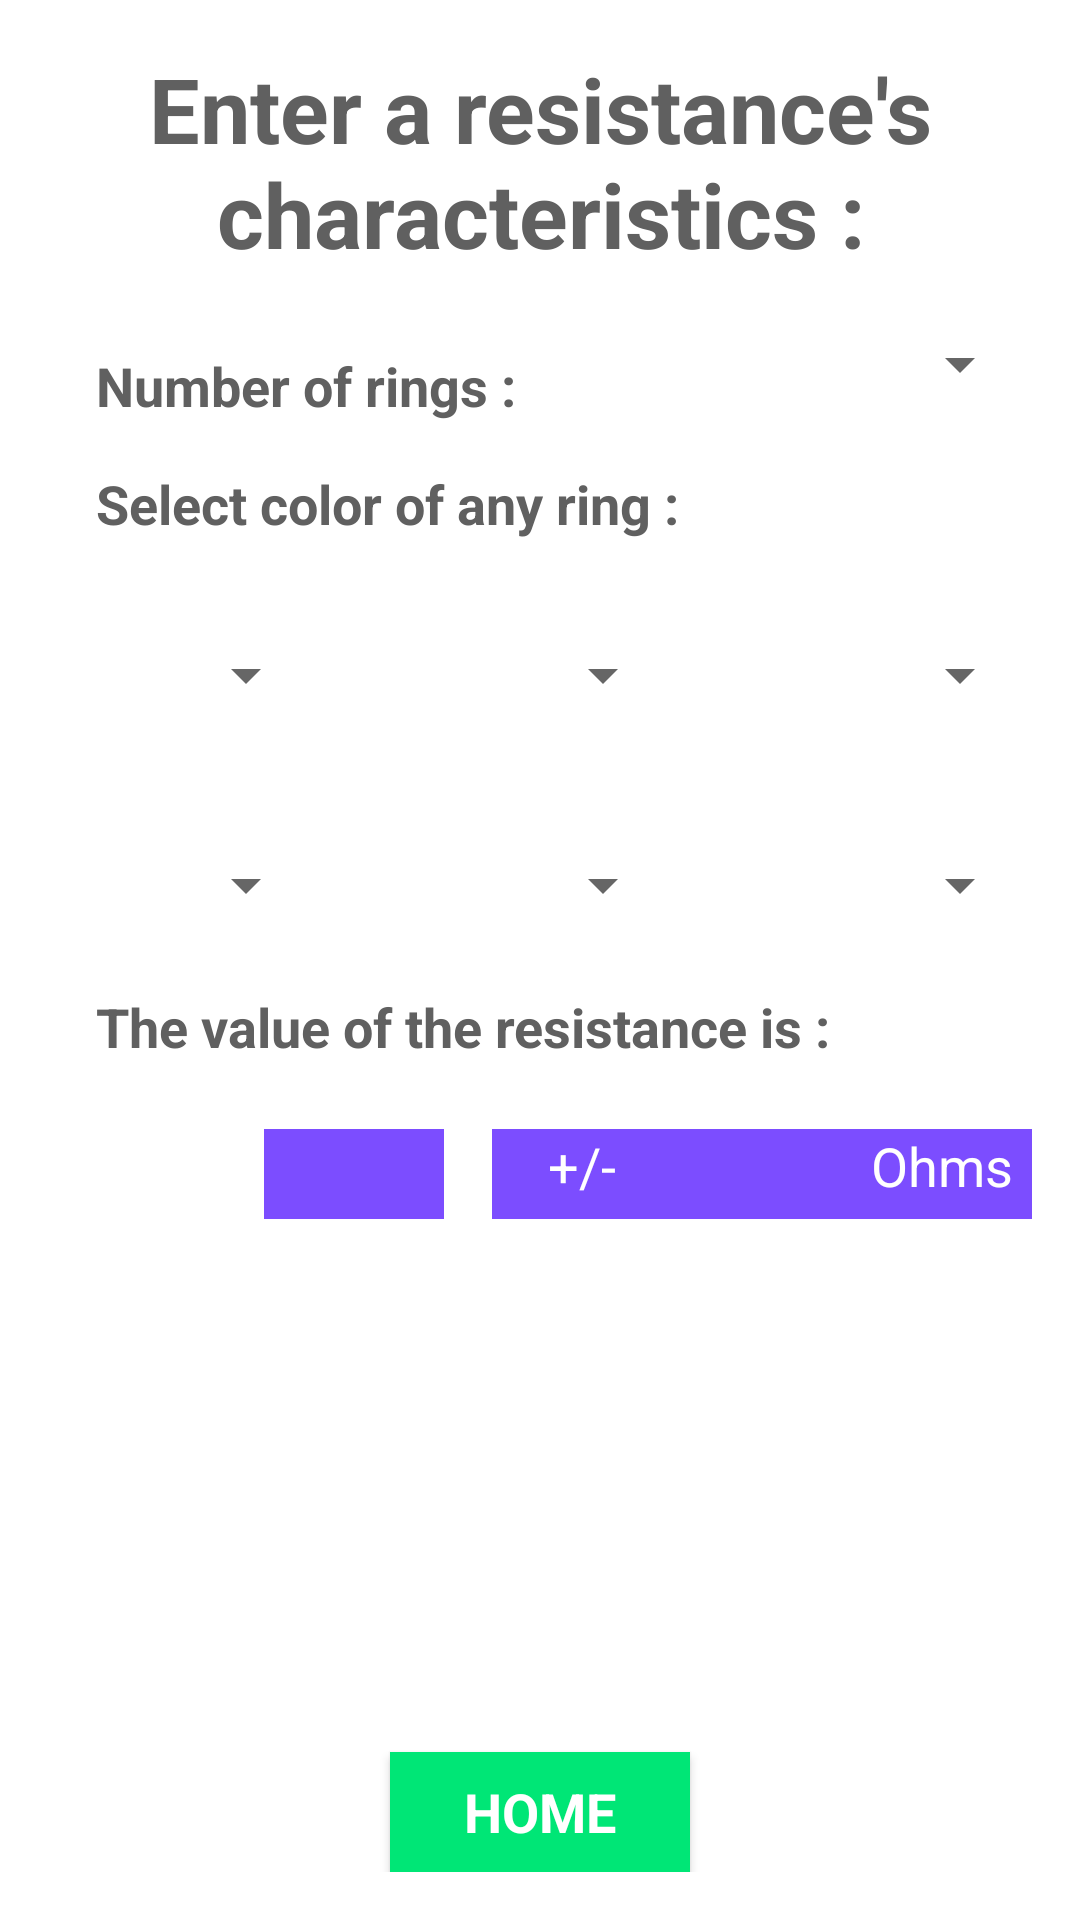

Layout XML and referenced resources for this Android screen:
<!-- AndroidManifest.xml: application theme AppTheme -->
<!-- res/layout/activity_add_aresistance.xml -->
<?xml version="1.0" encoding="utf-8"?>
<RelativeLayout xmlns:android="http://schemas.android.com/apk/res/android"
    xmlns:tools="http://schemas.android.com/tools"
    android:layout_width="match_parent"
    android:layout_height="match_parent"
    android:background="@color/White"
    android:padding="16dp"
    tools:context="com.monsh.resistance.AddAResistance">

    <Spinner
        android:id="@+id/spinner2"
        android:layout_width="90dp"
        android:layout_height="50dp"
        android:layout_alignParentStart="true"
        android:layout_below="@+id/ringColor"
        android:layout_marginTop="20dp" />

    <Spinner
        android:id="@+id/spinner3"
        android:layout_width="90dp"
        android:layout_height="50dp"
        android:layout_below="@+id/ringColor"
        android:layout_centerHorizontal="true"
        android:layout_marginTop="20dp" />

    <Spinner
        android:id="@+id/spinner4"
        android:layout_width="90dp"
        android:layout_height="50dp"
        android:layout_alignParentEnd="true"
        android:layout_below="@+id/ringColor"
        android:layout_marginTop="20dp" />

    <Spinner
        android:id="@+id/spinner5"
        android:layout_width="90dp"
        android:layout_height="50dp"
        android:layout_alignParentStart="true"
        android:layout_below="@id/spinner2"
        android:layout_marginTop="20dp" />

    <Spinner
        android:id="@+id/spinner6"
        android:layout_width="90dp"
        android:layout_height="50dp"
        android:layout_below="@id/spinner2"
        android:layout_centerHorizontal="true"
        android:layout_marginTop="20dp" />

    <Spinner
        android:id="@+id/spinner7"
        android:layout_width="90dp"
        android:layout_height="50dp"
        android:layout_alignParentEnd="true"
        android:layout_below="@id/spinner2"
        android:layout_marginTop="20dp" />

    <TextView
        android:id="@+id/resultat_text"
        style="@style/TextViewLarge"
        android:layout_below="@id/spinner5"
        android:layout_marginTop="10dp"
        android:text="@string/givingResultText" />

    <TextView
        android:id="@+id/unity"
        style="@style/BarOhmsLarge"
        android:layout_alignEnd="@+id/spinner1"
        android:layout_alignTop="@+id/total"
        android:text="@string/resUnity" />

    <Button
        android:id="@+id/home"
        style="@style/ButtonLarge"
        android:layout_alignParentBottom="true"
        android:layout_centerHorizontal="true"
        android:onClick="callHome"
        android:text="@string/homeButtonText" />

    <TextView
        android:id="@+id/main_text_view"
        style="@style/TextViewsLarge"
        android:layout_alignParentStart="true"
        android:layout_alignParentTop="true"
        android:text="@string/titleAddRes" />

    <Spinner
        android:id="@+id/spinner1"
        android:layout_width="80dp"
        android:layout_height="60dp"
        android:layout_alignParentEnd="true"
        android:layout_below="@+id/main_text_view" />

    <TextView
        android:id="@+id/ringColor"
        style="@style/TextViewLarge"
        android:layout_alignParentStart="true"
        android:layout_below="@+id/nomber_rings_text"
        android:paddingTop="15dp"
        android:text="@string/ringColor" />

    <TextView
        android:id="@+id/nomber_rings_text"
        style="@style/TextViewLarge"
        android:layout_width="wrap_content"
        android:layout_height="wrap_content"
        android:layout_alignParentStart="true"
        android:layout_below="@+id/main_text_view"
        android:paddingTop="25dp"
        android:text="@string/ringsNbr" />

    <TextView
        android:id="@+id/total"
        style="@style/BarOhmsLarge"
        android:layout_below="@+id/resultat_text"
        android:layout_marginEnd="16dp"
        android:layout_marginTop="22dp"
        android:layout_toStartOf="@+id/signe" />

    <TextView
        android:id="@+id/signe"
        style="@style/BarOhmsLarge"
        android:layout_alignBaseline="@+id/tolerance"
        android:layout_alignBottom="@+id/tolerance"
        android:layout_toStartOf="@+id/tolerance"
        android:text="@string/plusMinusText" />

    <TextView
        android:id="@+id/tolerance"
        style="@style/BarOhmsLarge"
        android:layout_alignBaseline="@+id/unity"
        android:layout_alignBottom="@+id/unity"
        android:layout_toStartOf="@+id/unity" />

</RelativeLayout>
<!-- resources referenced by this layout -->
<resources>
  <color name="White">#FFFFFF</color>
  <string name="givingResultText">The value of the resistance is : </string>
  <string name="homeButtonText">HOME</string>
  <string name="plusMinusText">+/-</string>
  <string name="resUnity">Ohms</string>
  <string name="ringColor">Select color of any ring :</string>
  <string name="ringsNbr">Number of rings :</string>
  <string name="titleAddRes">Enter a resistance\'s characteristics :</string>
  <style name="BarOhmsLarge" parent="AppTheme">
          
          <item name="android:background">@color/colorA2</item>
          <item name="android:textColor">@color/White</item>
          <item name="android:textSize">18sp</item>
          <item name="android:layout_width">60dp</item>
          <item name="android:layout_height">30dp</item>
          <item name="android:textAlignment">center</item>
  
      </style>
  <style name="ButtonLarge" parent="AppTheme">
          
          <item name="android:layout_width">100dp</item>
          <item name="android:layout_height">40dp</item>
          <item name="android:layout_alignParentBottom">true</item>
          <item name="android:layout_centerHorizontal">true</item>
          <item name="android:background">@color/colorAc</item>
          <item name="android:text">@string/homeButtonText</item>
          <item name="android:textSize">18sp</item>
          <item name="android:textStyle">bold</item>
          <item name="android:textColor">@color/White</item>
      </style>
  <style name="TextViewLarge" parent="AppTheme">
          
          <item name="android:paddingLeft">16dp</item>
          <item name="android:textAlignment">center</item>
          <item name="android:textColor">@color/Gray</item>
          <item name="android:textSize">18sp</item>
          <item name="android:textStyle">bold</item>
          <item name="android:layout_width">wrap_content</item>
          <item name="android:layout_height">wrap_content</item>
      </style>
  <style name="TextViewsLarge" parent="AppTheme">
          
          <item name="android:textAlignment">center</item>
          <item name="android:textColor">@color/Gray</item>
          <item name="android:textSize">30sp</item>
          <item name="android:textStyle">bold</item>
          <item name="android:layout_width">wrap_content</item>
          <item name="android:layout_height">wrap_content</item>
      </style>
  <style name="AppTheme" parent="Theme.AppCompat.Light.DarkActionBar">
          
          <item name="colorPrimary">@color/colorPrim</item>
          <item name="colorPrimaryDark">@color/colorPrimDark</item>
          <item name="colorAccent">@color/colorAc</item>
      </style>
  <color name="colorA2">#7c4dff</color>
  <color name="colorAc">#00e676</color>
  <color name="Gray">#606060</color>
  <color name="colorPrim">#673ab7</color>
  <color name="colorPrimDark">#512da8</color>
</resources>
